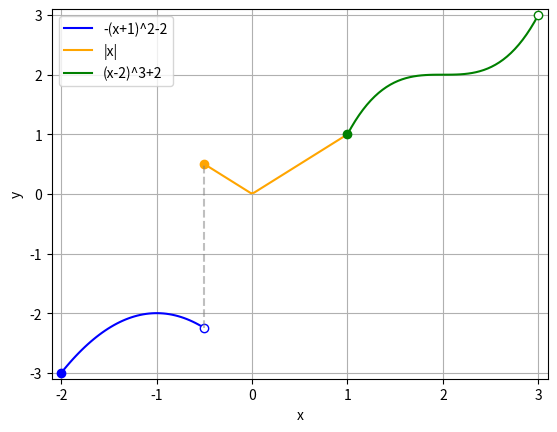

Reproduce this figure in Python.
import matplotlib as mpl
import matplotlib.pyplot as plt
import numpy as np

# figure
fig = plt.figure(dpi=300)
# axis
ax = fig.add_subplot()

# -2 <= x < -0.5
x = np.linspace(-2, -0.5)
f1 = lambda x: -(x+1)**2-2
ax.plot(x, f1(x), color='blue',
        label='-(x+1)^2-2')
ax.plot([-2.], f1(-2.), linestyle='', marker='o',
        color='blue')
ax.plot([-0.5], f1(-0.5), ls='', marker='o',
        markerfacecolor='white', markeredgecolor='blue')

# -0.5 <= x < 1
x = np.linspace(-0.5, 1)
f2 = lambda x: np.fabs(x)
ax.plot(x, f2(x), color='orange', label='|x|')
ax.plot([-0.5], [f2(-0.5)], ls='', marker='o',
        color='orange')

ax.plot([-0.5, -0.5], [f1(-0.5), f2(-0.5)],
        ls = '--', color='gray', alpha=0.5)

# 1 <= x < 3
x = np.linspace(1, 3)
f3 = lambda x: (x-2)**3+2
ax.plot(x, f3(x), color='green',
        label='(x-2)^3+2')
ax.plot([1.], [f3(1.)], ls='', marker='o',
        color='green')
ax.plot([3.], [f3(3.)], ls='', marker='o',
        mfc='white', mec='green')

# eixo-x
ax.set_xlim((-2.1, 3.1))
ax.set_xticks([-2, -1, 0, 1, 2, 3])
ax.set_xlabel('x')
# eixo-y
ax.set_ylim((-3.1, 3.1))
ax.set_yticks([-3, -2, -1, 0, 1, 2, 3])
ax.set_ylabel('y')
# grid
ax.grid()
ax.legend()
# display
plt.savefig('fig.png', bbox_inches='tight')
plt.show()
